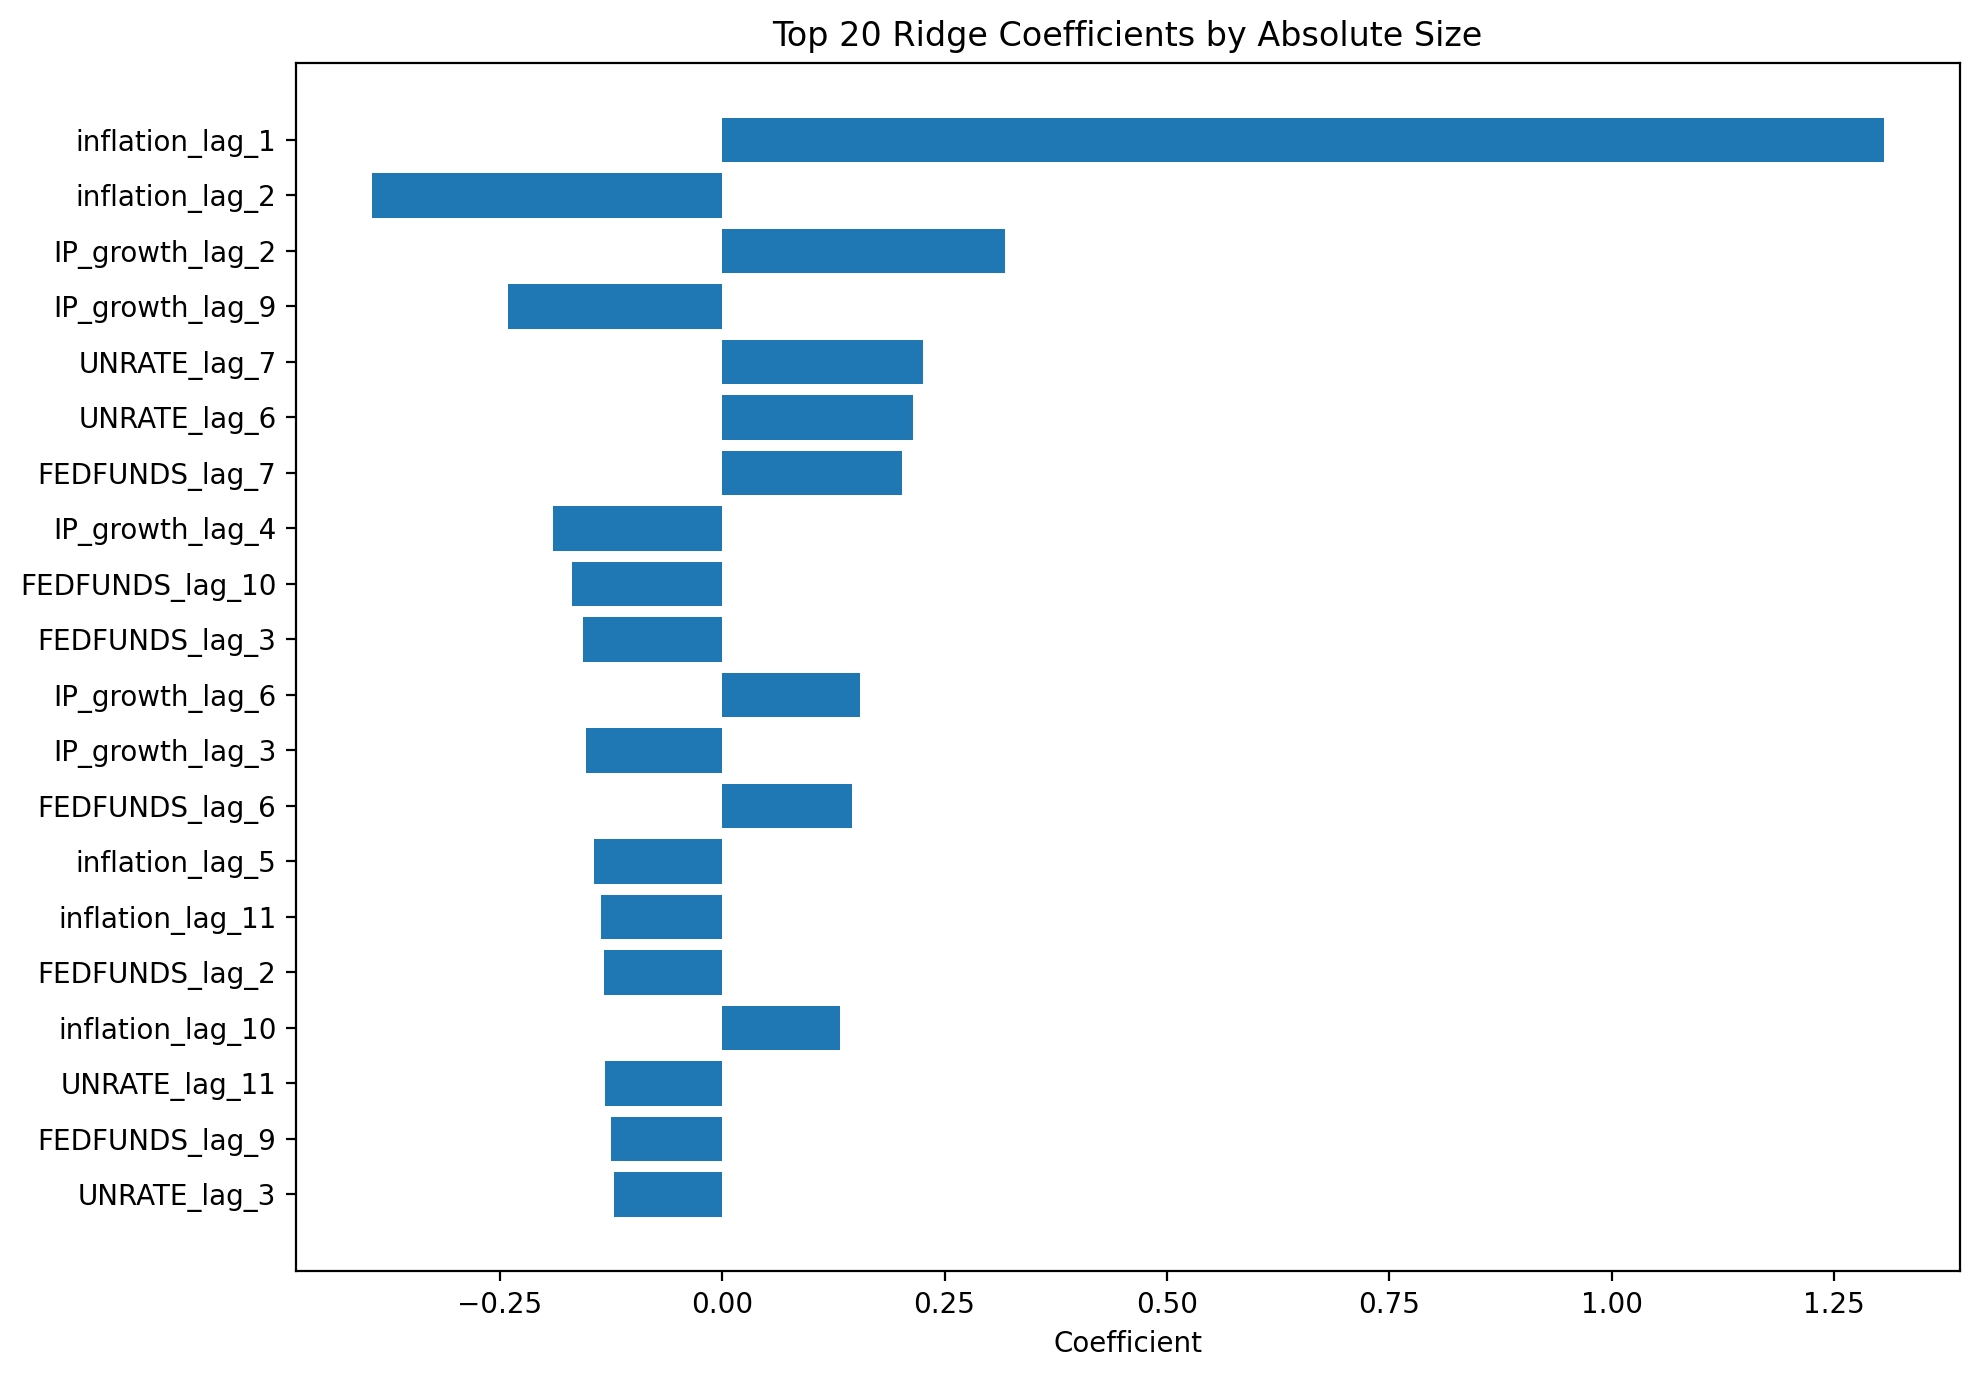

The data file committed next to this chart (first rows):
, 0
inflation_lag_1, 1.306
inflation_lag_2, -0.3943
IP_growth_lag_2, 0.3177
IP_growth_lag_9, -0.2406
UNRATE_lag_7, 0.2256
UNRATE_lag_6, 0.2148
FEDFUNDS_lag_7, 0.2016
IP_growth_lag_4, -0.1898
FEDFUNDS_lag_10, -0.1689
FEDFUNDS_lag_3, -0.1562
IP_growth_lag_6, 0.1549
IP_growth_lag_3, -0.153
FEDFUNDS_lag_6, 0.1461
inflation_lag_5, -0.1438
inflation_lag_11, -0.1358
FEDFUNDS_lag_2, -0.1335
inflation_lag_10, 0.1321
UNRATE_lag_11, -0.132
FEDFUNDS_lag_9, -0.1252
UNRATE_lag_3, -0.1212
